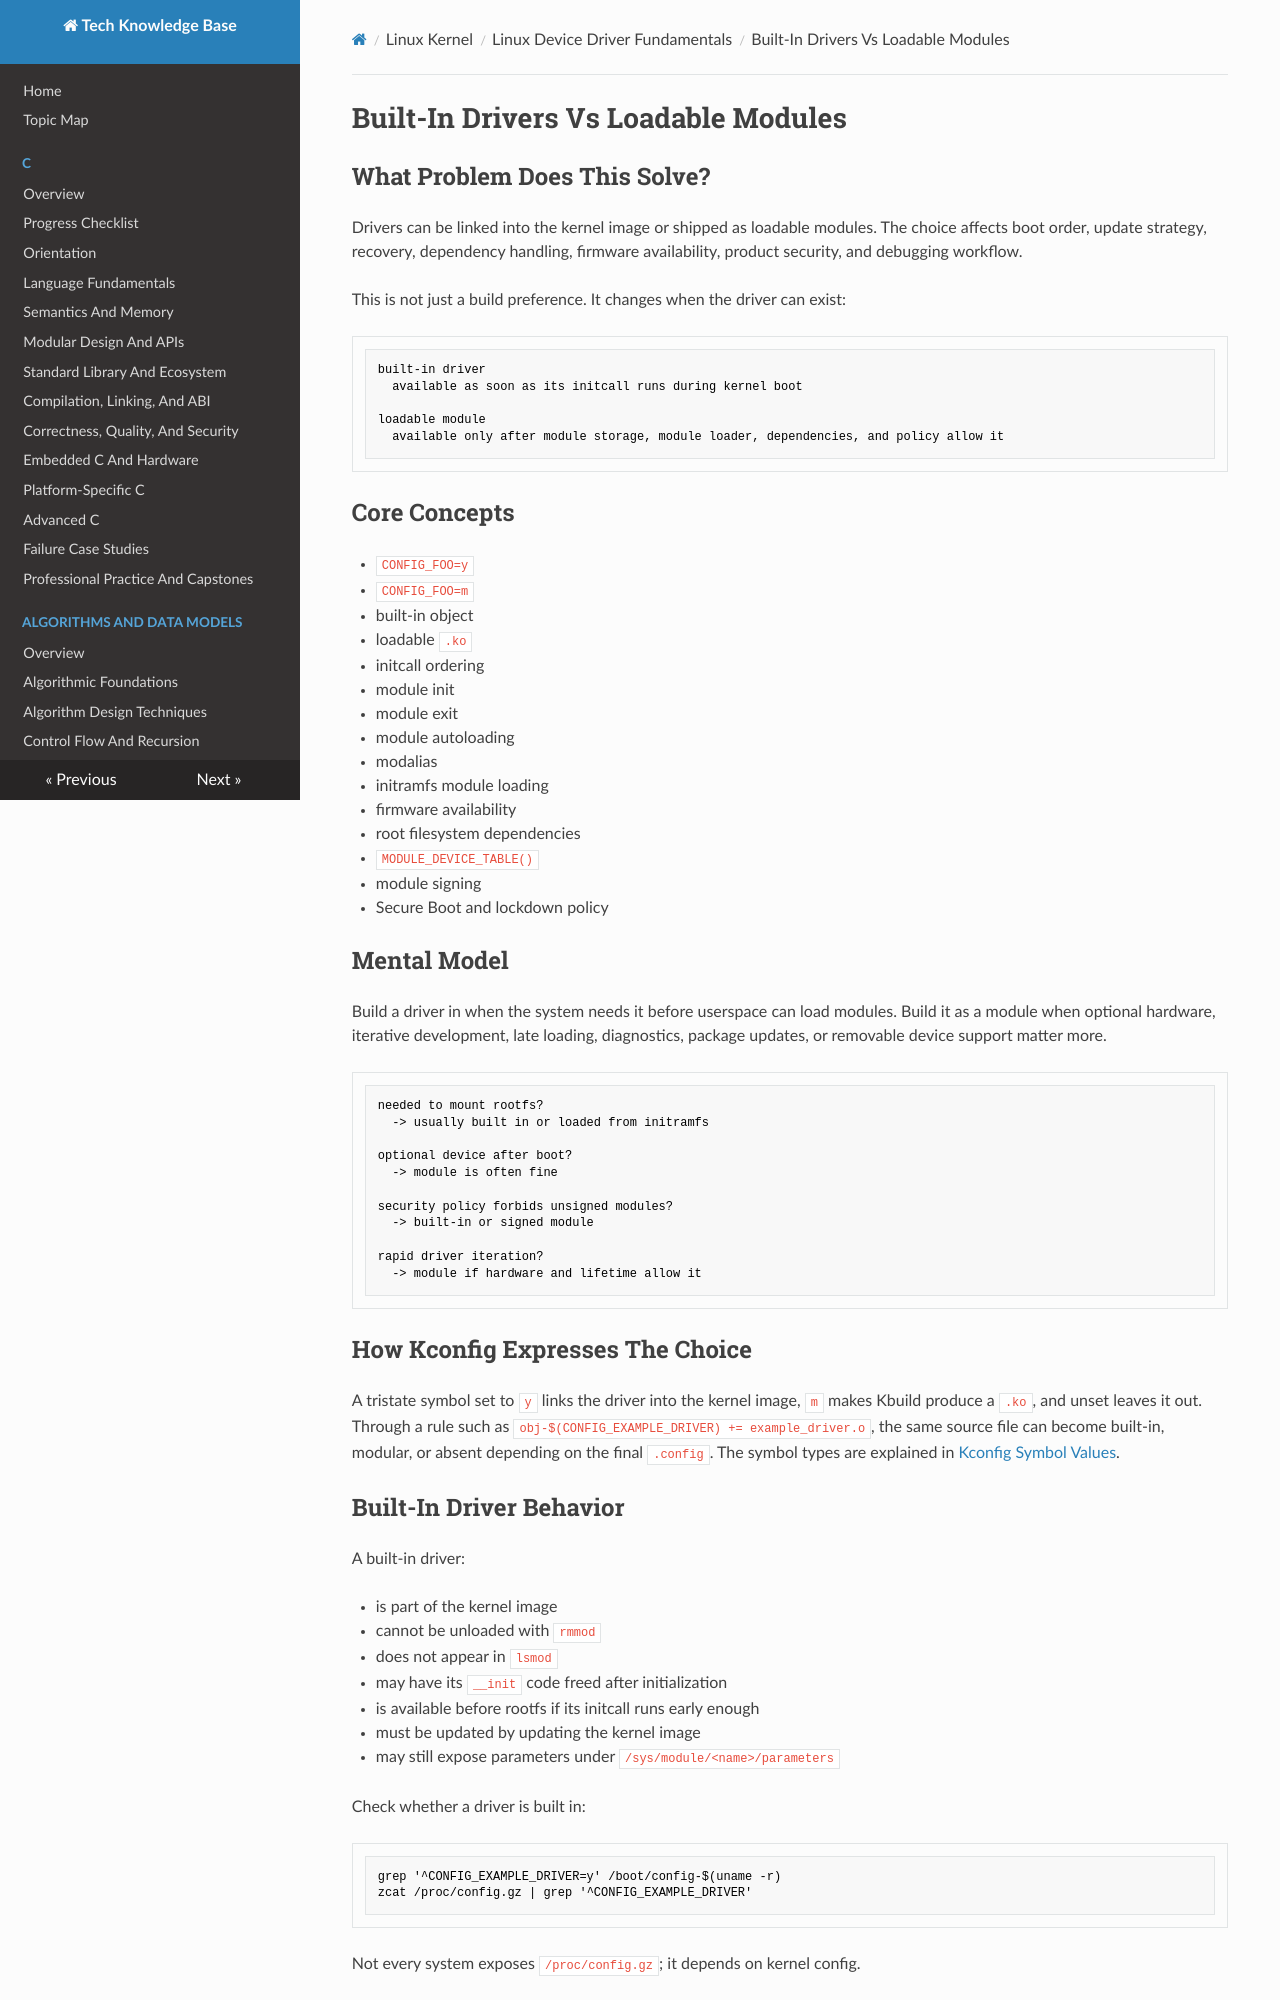

repository: fgabor98/AI-knowledge-base · page: linux-kernel/fundamentals/built-in-vs-loadable-modules/index.html · generator: mkdocs

---
status: draft
reviewed: false
domain: linux-kernel
difficulty: intermediate
last_reviewed: null
---

# Built-In Drivers Vs Loadable Modules

## What Problem Does This Solve?

Drivers can be linked into the kernel image or shipped as loadable modules. The choice affects boot order, update strategy, recovery, dependency handling, firmware availability, product security, and debugging workflow.

This is not just a build preference. It changes when the driver can exist:

```text
built-in driver
  available as soon as its initcall runs during kernel boot

loadable module
  available only after module storage, module loader, dependencies, and policy allow it
```

## Core Concepts

- `CONFIG_FOO=y`
- `CONFIG_FOO=m`
- built-in object
- loadable `.ko`
- initcall ordering
- module init
- module exit
- module autoloading
- modalias
- initramfs module loading
- firmware availability
- root filesystem dependencies
- `MODULE_DEVICE_TABLE()`
- module signing
- Secure Boot and lockdown policy

## Mental Model

Build a driver in when the system needs it before userspace can load modules. Build it as a module when optional hardware, iterative development, late loading, diagnostics, package updates, or removable device support matter more.

```text
needed to mount rootfs?
  -> usually built in or loaded from initramfs

optional device after boot?
  -> module is often fine

security policy forbids unsigned modules?
  -> built-in or signed module

rapid driver iteration?
  -> module if hardware and lifetime allow it
```

## How Kconfig Expresses The Choice

A tristate symbol set to `y` links the driver into the kernel image, `m` makes Kbuild produce a `.ko`, and unset leaves it out. Through a rule such as `obj-$(CONFIG_EXAMPLE_DRIVER) += example_driver.o`, the same source file can become built-in, modular, or absent depending on the final `.config`. The symbol types are explained in [Kconfig Symbol Values](../source-build-and-tailoring/kernel-configuration-and-tailoring.md#kconfig-symbol-values).
